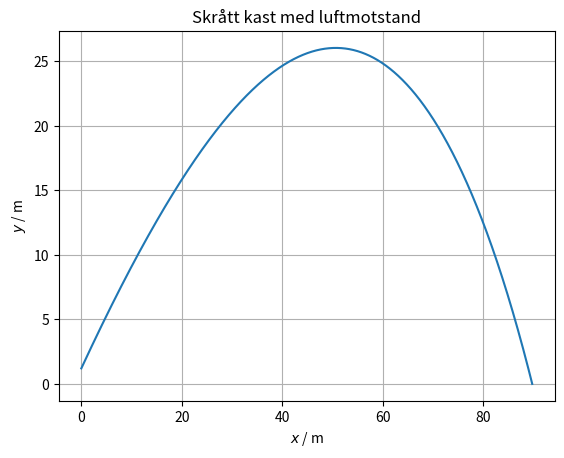

This chart was generated by the following Python code:
# pylint: skip-file
import numpy as np
import matplotlib.pyplot as plt

# Konstanter
m = 0.145            # masse, kg
k = 1.31*10**(-3)    # luftmotstandstallet, kg/m (sier noe om form)
g = 9.81             # tyngdeakselerasjon, m/s^2
v0 = 42.7            # startfart, m/s
y0 = 1.20            # starthøyde, m
theta = np.radians(40)  # konverterer vinkelen til radianer

# Konstante krefter
G = np.array([0, -m*g]) # tyngden i N

# Variable krefter, utregning av kraftsum og akselerasjon
def a(v):                  # akselerasjonsfunksjon
  e_v = v/np.linalg.norm(v)          # enhetsvektor for farten
  L = -k*np.linalg.norm(v)**2 * e_v  # luftmotstandsvektor, N
  sum_F = G + L            # vektorsummen av kreftene, N
  aks = sum_F/m            # akselerasjonsvektoren, m/s^2
  return aks

# Startverdier for bevegelsen
r = np.array([0, y0])                         # startposisjon, m
v = np.array([v0*np.cos(theta), v0*np.sin(theta)])  # startfart, m/s
t = 0                                      # starttid, s

# Lister for lagring av verdier
r_liste = [r]
v_liste = [v]

# Simulering av bevegelsen
dt = 0.001         # tidssteg i simuleringen, s

while r[1] >= 0:   # stopper når y = 0
  v = v + a(v)*dt  # regner ut neste fartsvektor
  r = r + v*dt     # regner ut neste posisjonsvektor
  t = t + dt       # går til neste tidspunkt

  # Lagring av 2D-verdier i lister
  r_liste = np.concatenate([r_liste, [r]])
  v_liste = np.concatenate([v_liste, [v]])

# Tegning av graf
plt.plot(r_liste[:,0], r_liste[:,1])       # lager grafen
plt.title("Skrått kast med luftmotstand")  # tittel på grafen
plt.xlabel("$x$ / m")                      # x-akse-tittel
plt.ylabel("$y$ / m")                      # y-akse-tittel
plt.grid()                                 # legger til rutenett
plt.show()                                 # viser grafen